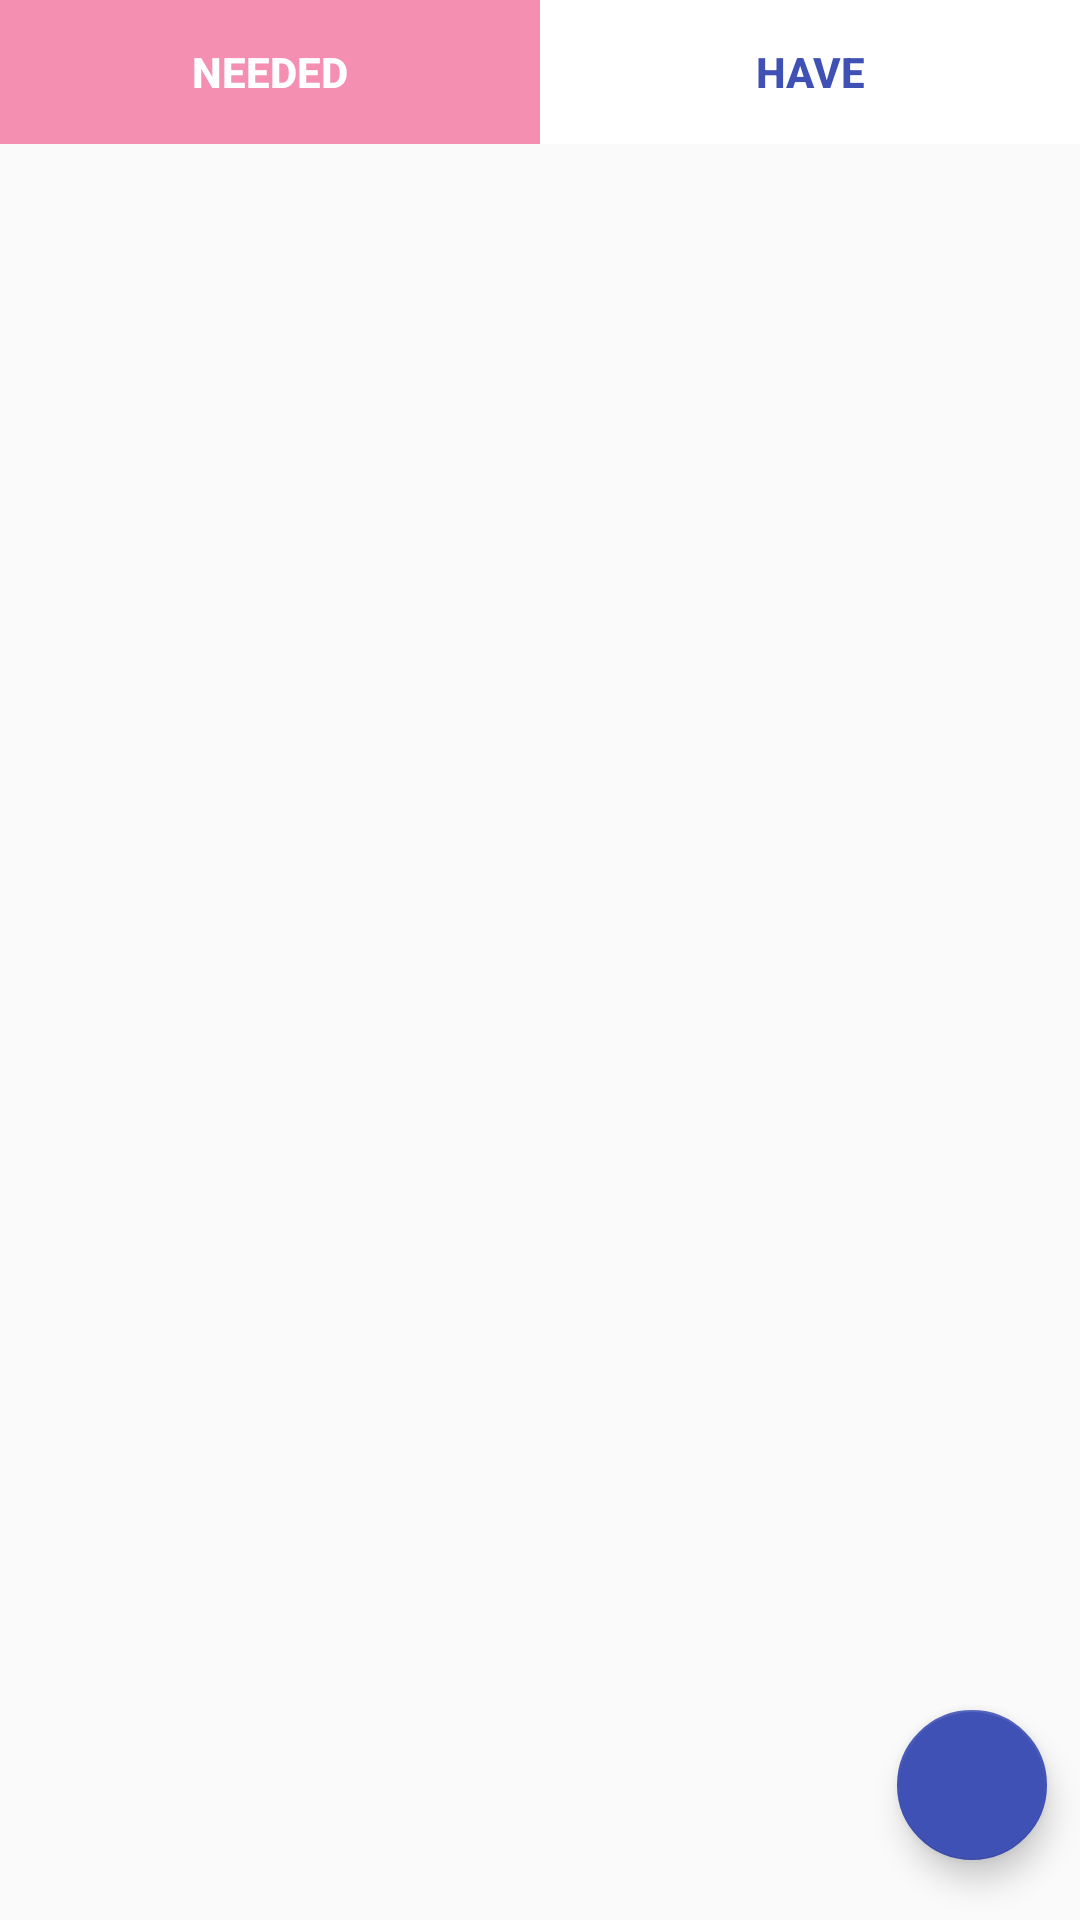

Here is an Android app screen rendered from its layout file. Give the layout XML and the strings, colors and styles it references.
<!-- AndroidManifest.xml: application theme AppTheme -->
<!-- res/layout/activity_baby_needs.xml -->
<?xml version="1.0" encoding="utf-8"?>
<RelativeLayout xmlns:android="http://schemas.android.com/apk/res/android"
    xmlns:app="http://schemas.android.com/apk/res-auto"
    xmlns:tools="http://schemas.android.com/tools"
    android:layout_width="match_parent"
    android:layout_height="match_parent"
    android:background="@drawable/start_background"
    tools:context="fcih.babyapp.BabyNeeds">

    <LinearLayout
        android:id="@+id/linear"
        android:layout_width="match_parent"
        android:layout_height="wrap_content"
        android:background="@color/colorPrimary"
        android:orientation="horizontal">


        <Button
            android:id="@+id/needbtnn"
            android:layout_width="wrap_content"
            android:layout_height="wrap_content"
            android:layout_weight="1"
            android:background="@color/colorPrimaryDark"
            android:text="Needed"
            android:textColor="#fff"

            android:textStyle="bold" />

        <Button
            android:id="@+id/havebtnn"
            android:layout_width="wrap_content"
            android:layout_height="wrap_content"
            android:layout_weight="1"
            android:background="#fff"
            android:text="Have"
            android:textColor="@color/colorPrimary"
            android:textStyle="bold" />

    </LinearLayout>

    <RelativeLayout
        android:id="@+id/linear2"
        android:layout_width="match_parent"
        android:layout_height="match_parent"
        android:layout_below="@+id/linear">

        <android.support.v7.widget.RecyclerView
            android:id="@+id/neededRecycler"
            android:layout_width="match_parent"
            android:layout_height="match_parent"
            android:visibility="visible" />

        <android.support.v7.widget.RecyclerView
            android:id="@+id/haveRecycler"
            android:layout_width="match_parent"
            android:layout_height="match_parent"
            android:visibility="gone" />

        <android.support.design.widget.FloatingActionButton
            android:id="@+id/fab"
            android:layout_width="50dp"
            android:layout_height="50dp"
            android:layout_alignParentBottom="true"
            android:layout_alignParentEnd="true"
            android:layout_marginBottom="20dp"
            android:layout_marginEnd="11dp"
            android:layout_marginLeft="16dp"
            android:layout_marginRight="16dp"
            android:clickable="true"
            app:backgroundTint="@color/colorPrimary"
            app:layout_anchorGravity="bottom|right|end"
            app:srcCompat="@drawable/ic_plus" />

    </RelativeLayout>


</RelativeLayout>
<!-- resources referenced by this layout -->
<resources>
  <color name="colorPrimary">#3F51B5</color>
  <color name="colorPrimaryDark">#f48fb1</color>
  <style name="AppTheme" parent="Theme.AppCompat.Light.NoActionBar">
          
          <item name="colorPrimary">@color/colorPrimary</item>
          <item name="colorPrimaryDark">@color/colorPrimaryDark</item>
          <item name="colorAccent">@color/colorAccent</item>
      </style>
  <color name="colorAccent">#FF4081</color>
</resources>
